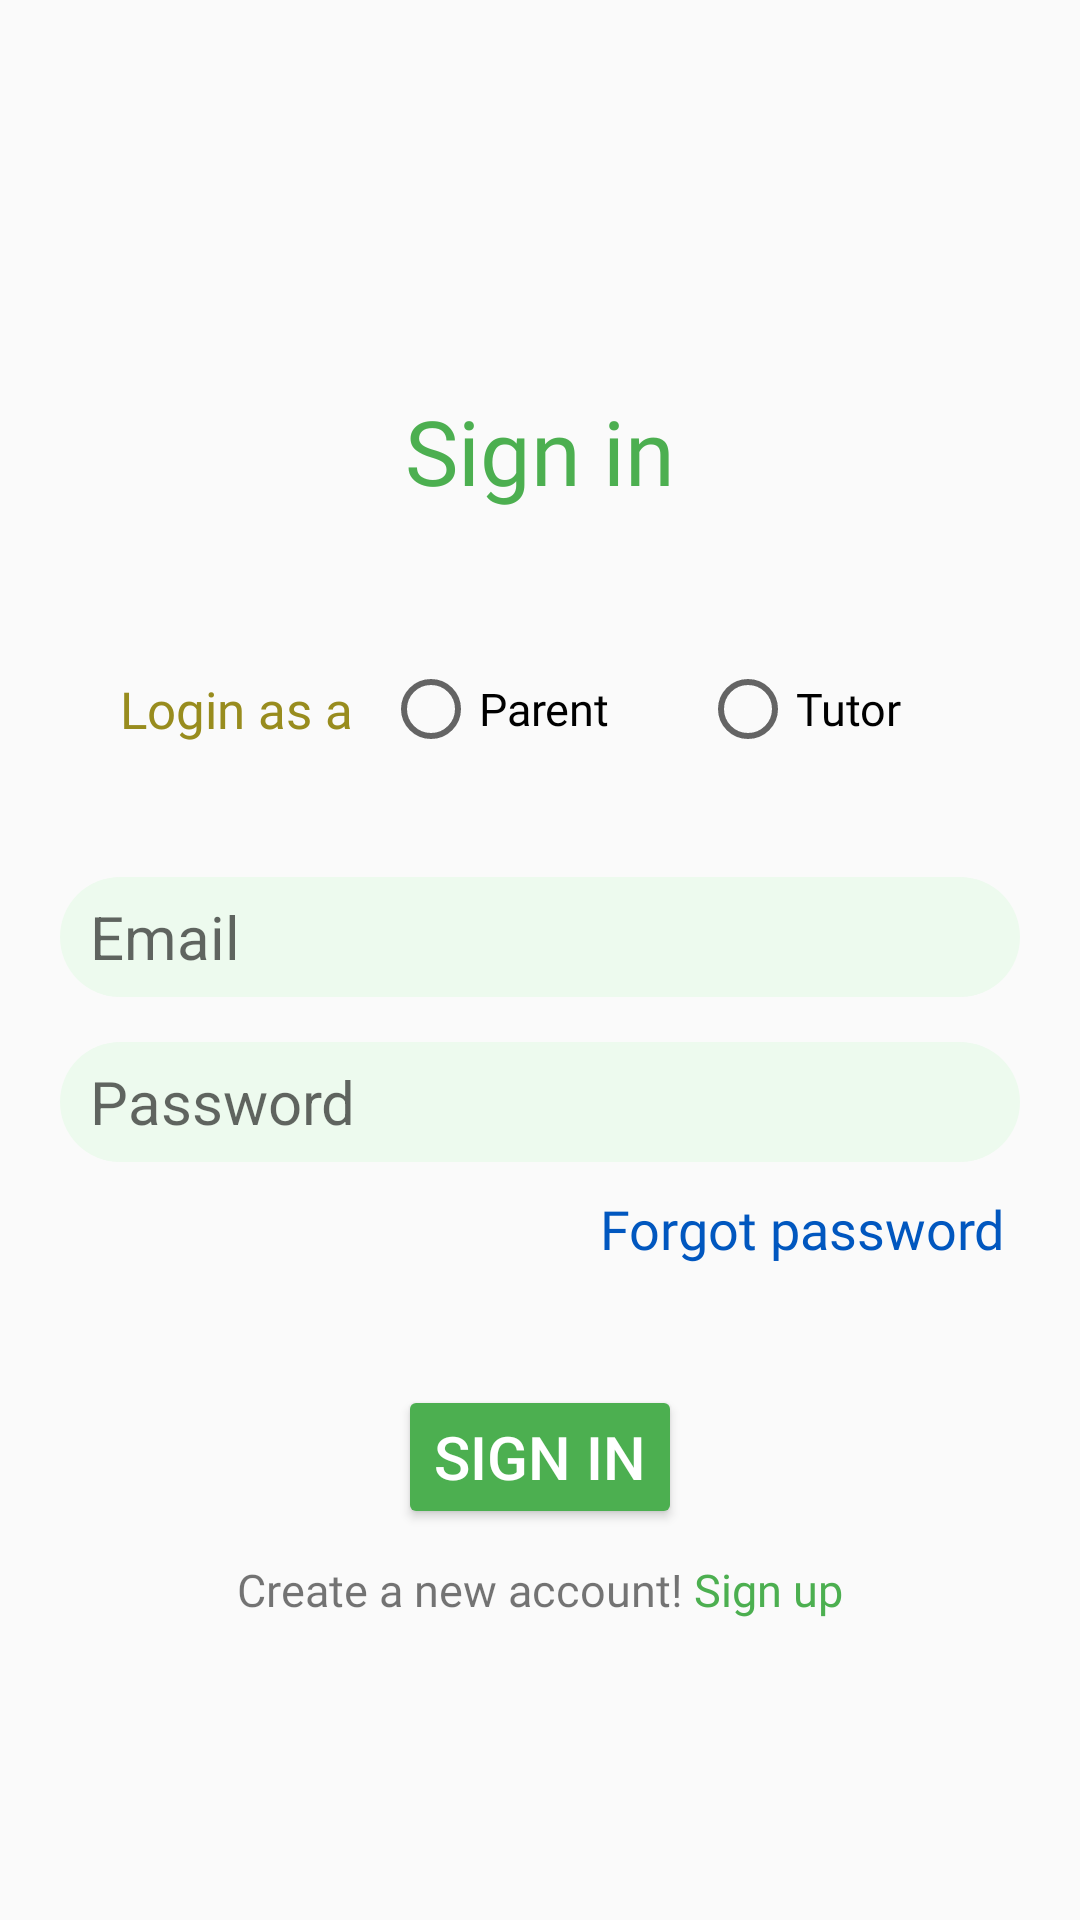

Produce the Android XML layout that renders to this screen, including the resource entries it uses.
<!-- AndroidManifest.xml: application theme Theme.Private_Tutor_App -->
<!-- res/layout/activity_sign_in.xml -->
<?xml version="1.0" encoding="utf-8"?>
<LinearLayout xmlns:android="http://schemas.android.com/apk/res/android"
    xmlns:app="http://schemas.android.com/apk/res-auto"
    xmlns:tools="http://schemas.android.com/tools"
    android:layout_width="match_parent"
    android:layout_height="match_parent"

    android:orientation="vertical"
    tools:context=".Sign_in">

    <TextView
        android:layout_width="match_parent"
        android:layout_height="wrap_content"
        android:gravity="center_horizontal"
        android:padding="30dp"
        android:fontFamily="@font/poppinsbold"
        android:textColor="@color/teal_200"
        android:layout_marginTop="100dp"
        android:textSize="30dp"
        android:text="Sign in" />
    <LinearLayout
        android:layout_width="match_parent"
        android:layout_height="wrap_content"
        android:orientation="horizontal"
        android:padding="20dp">
        <TextView
            android:layout_width="wrap_content"
            android:layout_height="wrap_content"
            android:layout_gravity="center"
            android:layout_marginStart="20dp"
            android:textSize="17dp"
            android:textColor="#988C1E"
            android:fontFamily="@font/poppinsmedium"
            android:text="Login as a"/>
        <RadioGroup
            android:id="@+id/radio_group"
            android:layout_height="wrap_content"
            android:layout_width="wrap_content"
            android:orientation="horizontal"
            android:layout_marginStart="10dp"
            android:layout_gravity="center">
            <RadioButton
                android:id="@+id/radio_parent"
                android:layout_width="wrap_content"
                android:layout_height="wrap_content"
                android:fontFamily="@font/poppinsmedium"
                android:text="Parent"
                android:textSize="15dp"
                tools:ignore="OnClick" />
            <RadioButton
                android:id="@+id/radio_tutor"
                android:layout_marginLeft="30dp"
                android:layout_width="wrap_content"
                android:layout_height="wrap_content"
                android:fontFamily="@font/poppinsmedium"
                android:text="Tutor"
                android:textSize="15dp"
                tools:ignore="OnClick"/> </RadioGroup>
    </LinearLayout>

    <EditText
        android:id="@+id/email"
        android:layout_width="match_parent"
        android:layout_height="40dp"
        android:layout_marginStart="20dp"
        android:layout_marginEnd="20dp"
        android:layout_marginTop="20dp"
        android:textSize="20dp"
        android:background="@drawable/input_text"
        android:hint="  Email"/>
    <EditText
        android:id="@+id/password"
        android:layout_width="match_parent"
        android:layout_height="40dp"
        android:layout_marginStart="20dp"
        android:layout_marginEnd="20dp"
        android:layout_marginTop="15dp"
        android:background="@drawable/input_text"
        android:textSize="20dp"
        android:hint="  Password"
        android:inputType="textPassword"
        app:passwordToggleEnabled="true"/>

    <TextView
        android:id="@+id/txt_forgotpassword"
        android:layout_width="185dp"
        android:layout_height="wrap_content"
        android:layout_marginTop="10dp"
        android:layout_marginHorizontal="200dp"
        android:fontFamily="@font/poppinsmedium"
        android:text="Forgot password"
        android:textColor="#0157BF"
        android:textSize="18dp" />

    <Button
        android:id="@+id/btn_signin"
        style="@style/Widget.AppCompat.Button.Colored"
        android:layout_width="wrap_content"
        android:layout_height="wrap_content"
        android:layout_marginTop="40dp"
        android:textSize="20dp"
        android:layout_gravity="center_horizontal"
        android:text="@string/signin"
        android:backgroundTint="@color/teal_200"/>

    <LinearLayout
        android:layout_width="wrap_content"
        android:layout_height="wrap_content"
        android:layout_gravity="center_horizontal"
        android:layout_marginTop="10dp"
        android:orientation="horizontal">

        <TextView
            android:layout_width="wrap_content"
            android:layout_height="wrap_content"
            android:text="Create a new account! "
            android:fontFamily="@font/poppinsmedium"
            android:textSize="15dp" />

        <TextView
            android:id="@+id/return_signup"
            android:layout_width="wrap_content"
            android:layout_height="wrap_content"
            android:fontFamily="@font/poppinsmedium"
            android:text="Sign up"
            android:textSize="15dp"
            android:textColor="@color/teal_200"/>
    </LinearLayout>


</LinearLayout>
<!-- resources referenced by this layout -->
<resources>
  <color name="teal_200">#4CAF50</color>
  <!-- drawable input_text (drawable) -->
  <?xml version="1.0" encoding="utf-8"?>
  <shape xmlns:android="http://schemas.android.com/apk/res/android">
      <solid android:color="#EDFAEE"/>
      <corners android:radius="20dp"/>
  </shape>
  <string name="signin">sign in</string>
  <style name="Theme.Private_Tutor_App" parent="Theme.AppCompat.Light.NoActionBar">
          
          <item name="colorPrimary">@color/purple_500</item>
          <item name="colorPrimaryVariant">@color/purple_700</item>
          <item name="colorOnPrimary">@color/white</item>
          
          <item name="colorSecondary">@color/teal_200</item>
          <item name="colorSecondaryVariant">@color/teal_700</item>
          <item name="colorOnSecondary">@color/black</item>
          
          <item name="android:statusBarColor" tools:targetApi="l">?attr/colorPrimaryVariant</item>
          
      </style>
  <color name="purple_500">#FF6200EE</color>
  <color name="purple_700">#FF3700B3</color>
  <color name="white">#FFFFFFFF</color>
  <color name="teal_700">#FF018786</color>
  <color name="black">#FF000000</color>
</resources>
